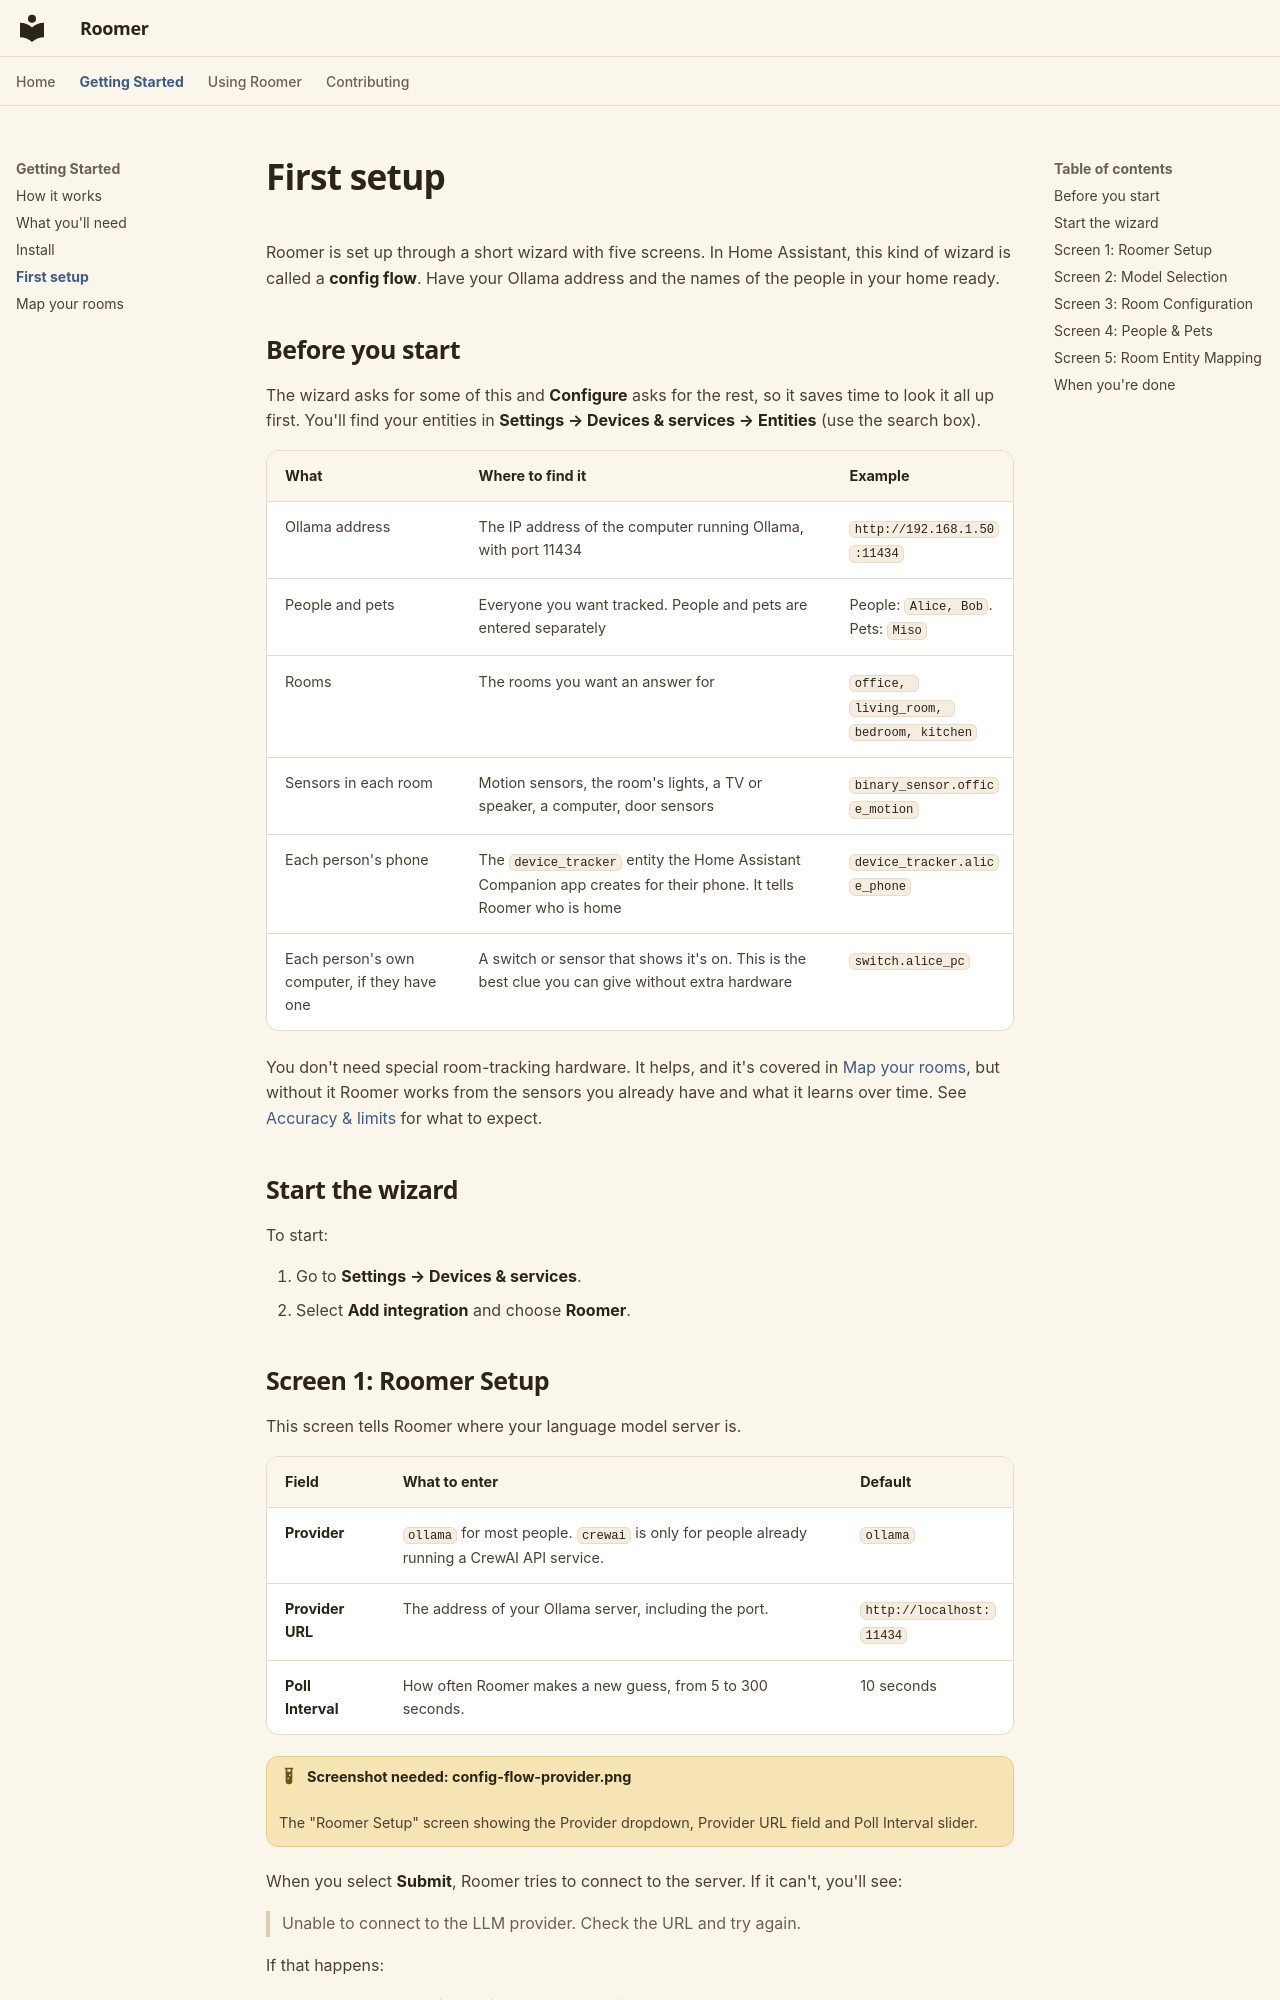

repository: owens-ben/WhoLLM · page: getting-started/first-setup/index.html · generator: mkdocs

# First setup

Roomer is set up through a short wizard with five screens. In Home Assistant,
this kind of wizard is called a **config flow**. Have your Ollama address and the
names of the people in your home ready.

## Before you start

The wizard asks for some of this and **Configure** asks for the rest, so it saves
time to look it all up first. You'll find your entities in **Settings → Devices
& services → Entities** (use the search box).

| What | Where to find it | Example |
|---|---|---|
| Ollama address | The IP address of the computer running Ollama, with port 11434 | `http://192.168.1.50:11434` |
| People and pets | Everyone you want tracked. People and pets are entered separately | People: `Alice, Bob`. Pets: `Miso` |
| Rooms | The rooms you want an answer for | `office, living_room, bedroom, kitchen` |
| Sensors in each room | Motion sensors, the room's lights, a TV or speaker, a computer, door sensors | `binary_sensor.office_motion` |
| Each person's phone | The `device_tracker` entity the Home Assistant Companion app creates for their phone. It tells Roomer who is home | `device_tracker.alice_phone` |
| Each person's own computer, if they have one | A switch or sensor that shows it's on. This is the best clue you can give without extra hardware | `switch.alice_pc` |

You don't need special room-tracking hardware. It helps, and it's covered in
[Map your rooms](map-rooms.md#devices-that-report-a-room), but without it Roomer
works from the sensors you already have and what it learns over time. See
[Accuracy & limits](../using/accuracy.md) for what to expect.

## Start the wizard

To start:

1. Go to **Settings → Devices & services**.
2. Select **Add integration** and choose **Roomer**.
